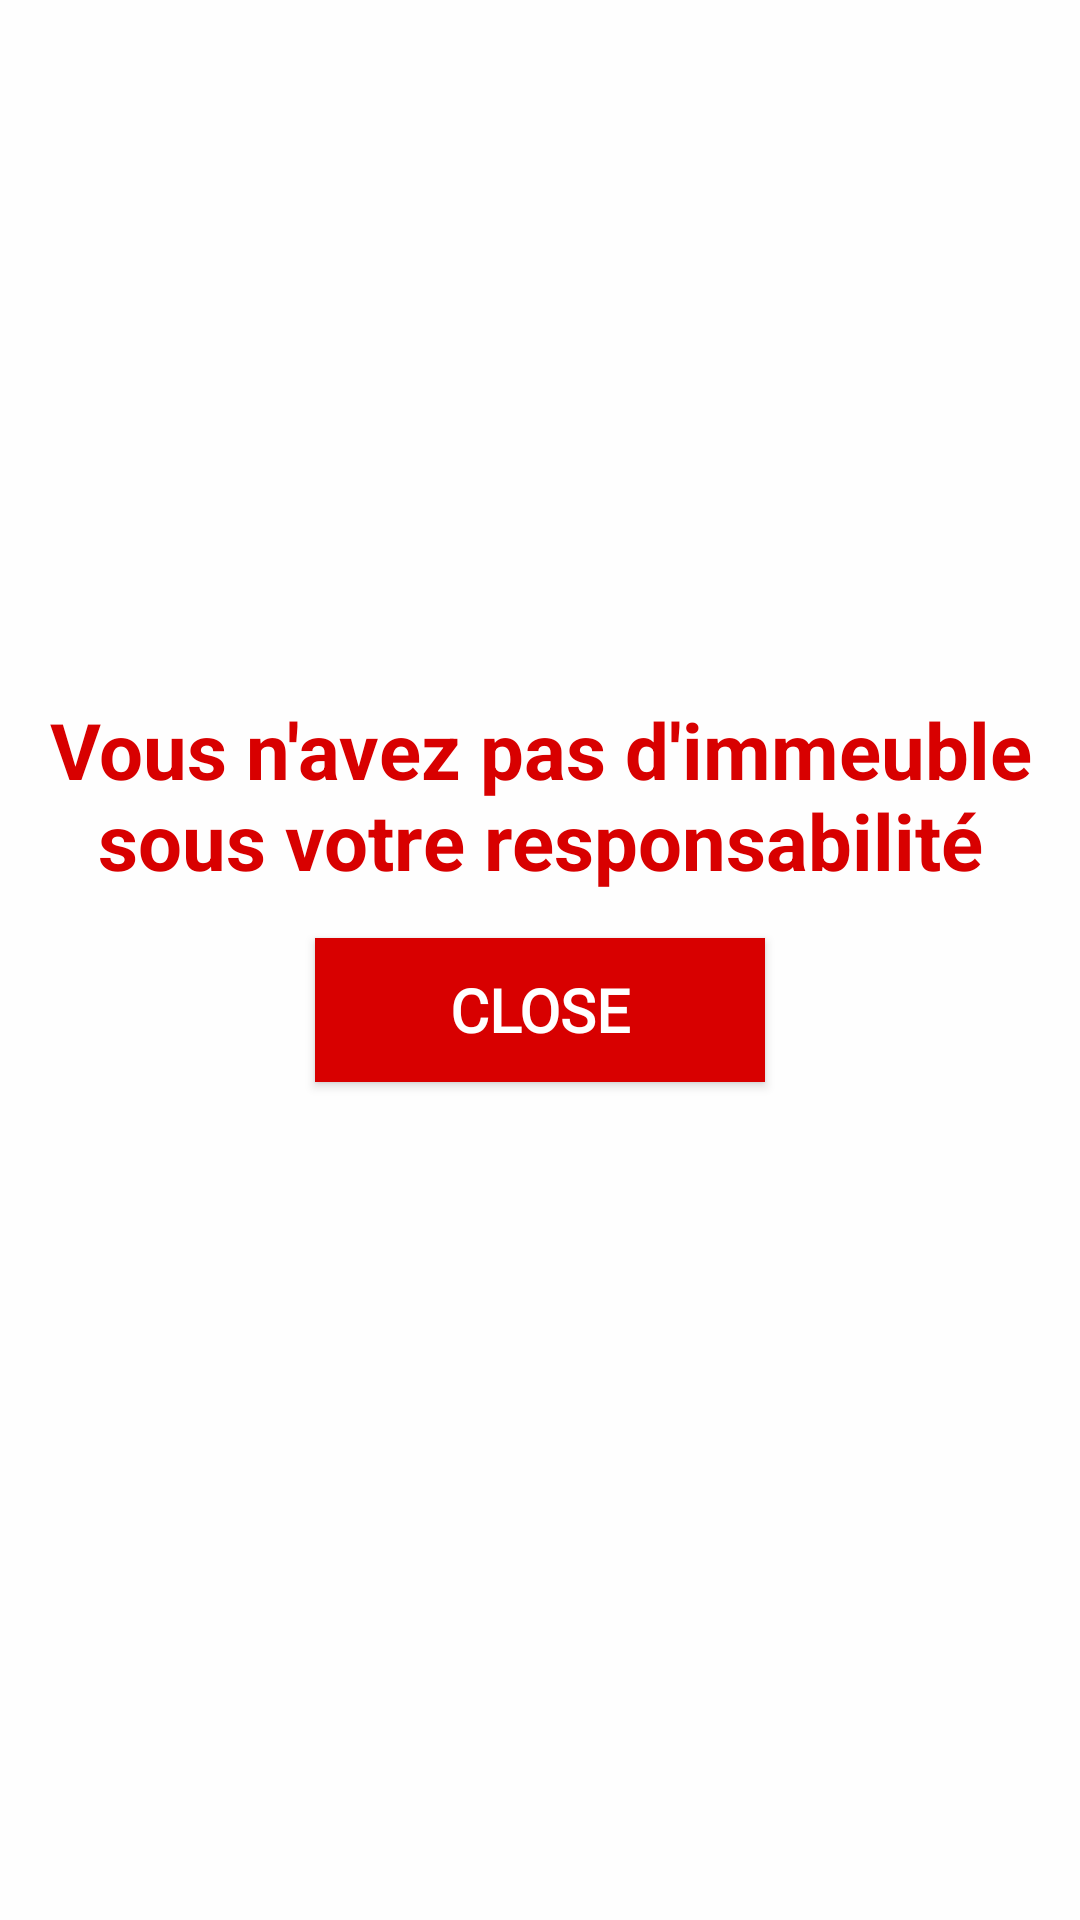

Android layout source for this screen:
<!-- AndroidManifest.xml: application theme AppTheme -->
<!-- res/layout/quit.xml -->
<?xml version="1.0" encoding="utf-8"?>
<LinearLayout xmlns:android="http://schemas.android.com/apk/res/android"
    android:layout_width="match_parent"
    android:layout_height="match_parent"
    android:background="#CCFFFFFF"
    android:gravity="center|center_horizontal|center_vertical"
    android:orientation="vertical"
    android:paddingBottom="40dp">

    <TextView
        android:id="@+id/pbText"
        android:layout_width="wrap_content"
        android:layout_height="wrap_content"
        android:layout_marginTop="8dp"
        android:gravity="center"
        android:text="@string/quit_prog_bar"
        android:textColor="@color/secondary_red"
        android:textSize="26dp"
        android:textStyle="bold" />

    <Button
        android:id="@+id/quit"
        android:layout_width="150dp"
        android:layout_height="wrap_content"
        android:layout_margin="15dp"
        android:background="@color/secondary_red"
        android:fontFamily="@font/catamaran"
        android:gravity="center"
        android:lineSpacingExtra="12sp"
        android:text="Close"
        android:textColor="#FFFFFF"
        android:textSize="20sp"
        android:textStyle="bold" />
</LinearLayout>
<!-- resources referenced by this layout -->
<resources>
  <color name="secondary_red">#d80000</color>
  <string name="quit_prog_bar">Vous n\'avez pas d\'immeuble sous votre responsabilité</string>
  <style name="AppTheme" parent="Theme.AppCompat.Light.NoActionBar">
          
          <item name="colorPrimary">@color/colorPrimary</item>
          <item name="colorPrimaryDark">@color/colorPrimary</item>
          <item name="colorAccent">@color/colorPrimary</item>
      </style>
  <color name="colorPrimary">#FF000000</color>
</resources>
